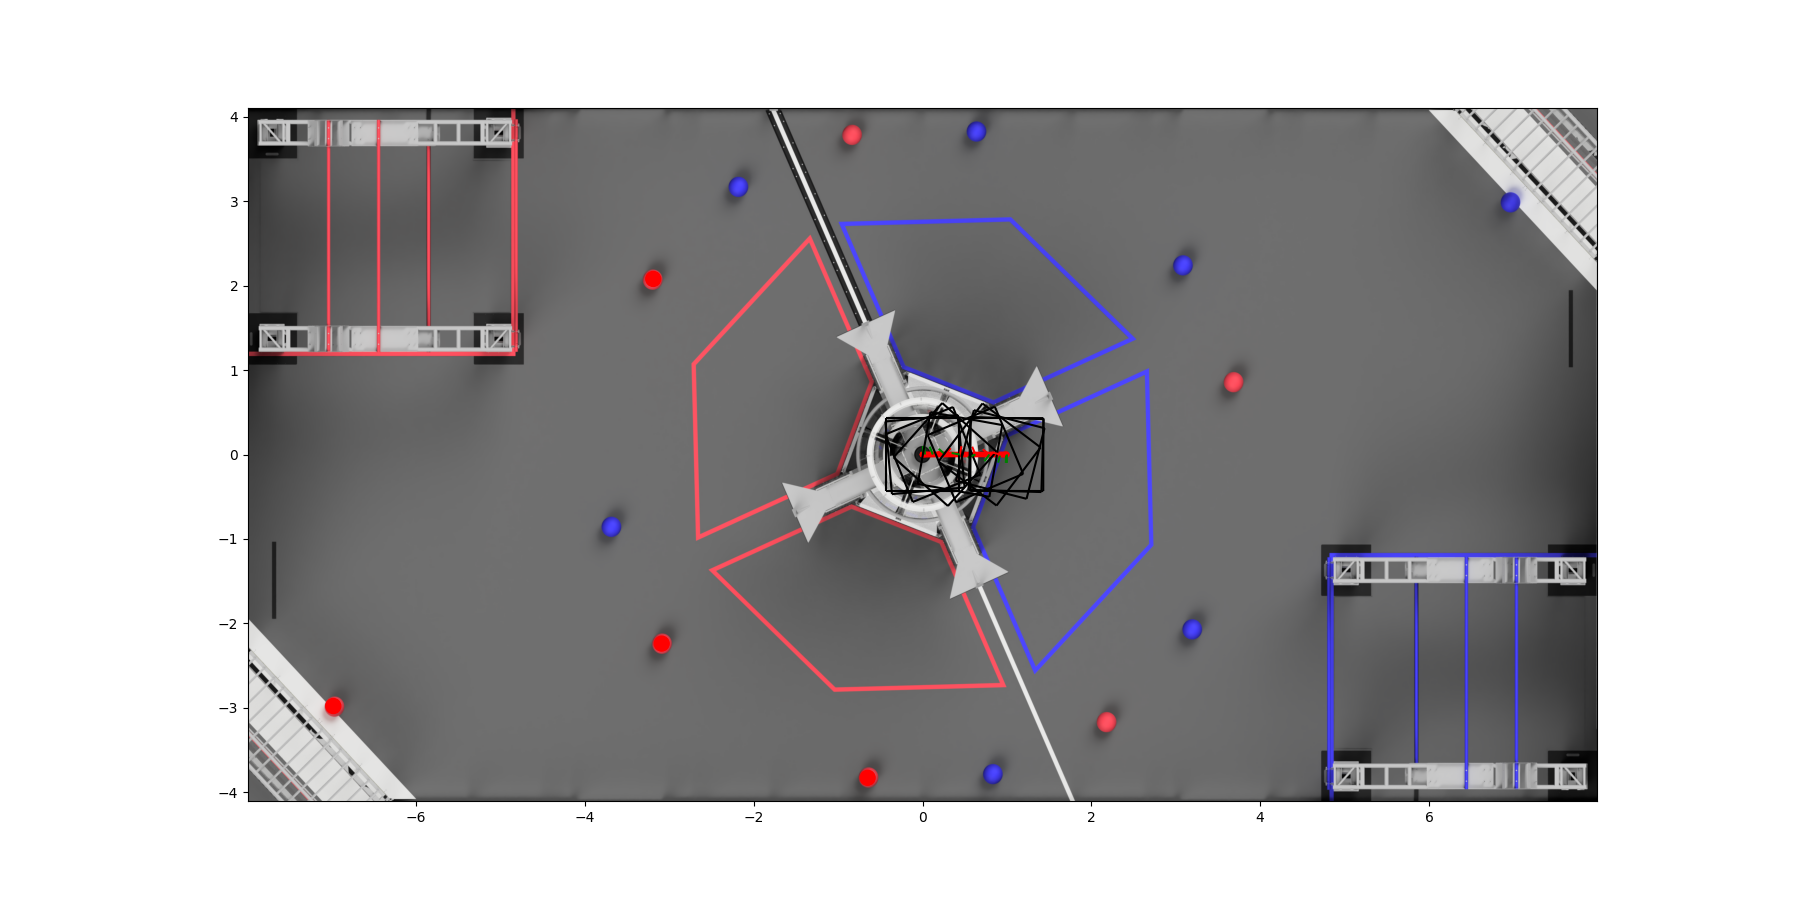

The file beside this chart, header and first rows:
0.0, 0.0, 0.0, 0.0, 0.0, 0.0, 0.0, 0.0
0.02, 1.803970608374395e-23, 1.5381907139955423e-26, 4.412072919552245e-24, 0.03506, 1.6516072715435539e-09, 0.1101, 0.0
0.04, 0.0003688, 1.7373597407020184e-11, 0.001159, 0.07007, 3.303154123290487e-09, 0.2201, 0.0
0.06, 0.001553, 7.314853557013757e-11, 0.004878, 0.105, 4.954567427497202e-09, 0.3298, 0.0
0.08, 0.003471, 1.6366658791907789e-10, 0.0109, 0.1397, 6.6063091110744585e-09, 0.4388, 0.0
0.1, 0.005833, 2.7520991416874646e-10, 0.01833, 0.1742, 8.258249517949e-09, 0.5474, 0.0
0.12, 0.009287, 4.388845461844963e-10, 0.02918, 0.2084, 9.89754993394481e-09, 0.6546, 0.0
0.14, 0.0131, 6.198239220483352e-10, 0.04116, 0.2423, 1.15258549117355e-08, 0.7612, 0.0
0.16, 0.01778, 8.424828463738168e-10, 0.05586, 0.2758, 1.3123171055818053e-08, 0.8664, 0.0
0.18, 0.02309, 1.095212739389923e-09, 0.07255, 0.3088, 1.467802308785843e-08, 0.9703, 0.0
0.2, 0.02891, 1.37181318698416e-09, 0.09081, 0.3416, 1.6199166797611518e-08, 1.073, 0.0
0.22, 0.03568, 1.693051811349077e-09, 0.1121, 0.3735, 1.7621514213353826e-08, 1.173, 0.0
0.24, 0.04279, 2.0295987824754088e-09, 0.1344, 0.4052, 1.900181123599028e-08, 1.273, 0.0
0.26, 0.05078, 2.40509812618065e-09, 0.1595, 0.436, 2.025879868874387e-08, 1.37, 0.0
0.28, 0.05928, 2.8014803755543006e-09, 0.1862, 0.4662, 2.1425015569410672e-08, 1.465, 0.0
0.3, 0.06832, 3.219428310418461e-09, 0.2146, 0.4959, 2.2497494076668133e-08, 1.558, 0.0
0.32, 0.07816, 3.666475443150443e-09, 0.2455, 0.5246, 2.3397850191771304e-08, 1.648, 0.0
0.34, 0.0883, 4.1239726132973045e-09, 0.2774, 0.5529, 2.4228779606827715e-08, 1.737, 0.0
0.36, 0.0993, 4.607121441697014e-09, 0.3119, 0.58, 2.484934980527216e-08, 1.822, 0.0
0.38, 0.1107, 5.099207087422152e-09, 0.3477, 0.6065, 2.5362387764649275e-08, 1.905, 0.0
0.4, 0.1226, 5.603312633351286e-09, 0.3851, 0.6321, 2.5730796295535763e-08, 1.986, 0.0
0.42, 0.1351, 6.116598987718335e-09, 0.4246, 0.6567, 2.5911683187507944e-08, 2.063, 0.0
0.44, 0.148, 6.633336513533667e-09, 0.4648, 0.6807, 2.601394734912972e-08, 2.138, 0.0
0.46, 0.1616, 7.153742912973498e-09, 0.5075, 0.7032, 2.588490890046122e-08, 2.209, 0.0
0.48, 0.1754, 7.672576527448375e-09, 0.5511, 0.7251, 2.5672269259477872e-08, 2.278, 0.0
0.5, 0.1898, 8.188625285485048e-09, 0.5962, 0.7459, 2.5311600915367443e-08, 2.343, 0.0
0.52, 0.2046, 8.696484092971836e-09, 0.6427, 0.7655, 2.480366324233843e-08, 2.405, 0.0
0.54, 0.2196, 9.200353044946124e-09, 0.69, 0.7845, 2.422398113810324e-08, 2.465, 0.0
0.56, 0.2353, 9.684960950439318e-09, 0.7393, 0.8018, 2.3442121929314136e-08, 2.519, 0.0
0.58, 0.2512, 1.0161421164901283e-08, 0.7892, 0.8184, 2.2600523805221007e-08, 2.571, 0.0
0.6, 0.2675, 1.0619199115515974e-08, 0.8403, 0.8337, 2.162432395522743e-08, 2.619, 0.0
0.62, 0.2841, 1.1056969629243978e-08, 0.8924, 0.8478, 2.054150691472265e-08, 2.664, 0.0
0.64, 0.3009, 1.1481781213701968e-08, 0.9452, 0.8612, 1.9389633320965836e-08, 2.706, 0.0
0.66, 0.3181, 1.1870868091578112e-08, 0.9993, 0.8728, 1.8091369125145483e-08, 2.742, 0.0
0.68, 0.3354, 1.2246600683382428e-08, 1.054, 0.8837, 1.6747405278918044e-08, 2.776, 0.0
0.7, 0.353, 1.2588231624544005e-08, 1.109, 0.8931, 1.529392641955723e-08, 2.806, 0.0
0.72, 0.3708, 1.2903288978996707e-08, 1.165, 0.9013, 1.377325855341852e-08, 2.832, 0.0
0.74, 0.3888, 1.3195835794757207e-08, 1.221, 0.9086, 1.219567474464342e-08, 2.855, 0.0
0.76, 0.4069, 1.3442945114160822e-08, 1.278, 0.9142, 1.0528461434768858e-08, 2.872, 0.0
0.78, 0.4252, 1.3672876142264196e-08, 1.336, 0.9191, 8.831788688316049e-09, 2.887, 0.0
0.8, 0.4435, 1.3855323735287745e-08, 1.393, 0.9222, 7.063951761438e-09, 2.897, 0.0
0.82, 0.462, 1.4009361714559647e-08, 1.451, 0.9244, 5.265504752554752e-09, 2.904, 0.0
0.84, 0.4804, 1.4132109279558521e-08, 1.509, 0.9254, 3.4333437285762405e-09, 2.907, 0.0
0.86, 0.4989, 1.420614064490654e-08, 1.567, 0.9248, 1.5676628315328512e-09, 2.905, 0.0
0.88, 0.5175, 1.4260756999348666e-08, 1.626, 0.9236, -3.090382131761132e-10, 2.902, 0.0
0.9, 0.5359, 1.4258322383080338e-08, 1.684, 0.9204, -2.203677175321448e-09, 2.892, 0.0
0.92, 0.5544, 1.422963225920166e-08, 1.742, 0.9164, -4.096807675888344e-09, 2.879, 0.0
0.94, 0.5727, 1.4163215498277075e-08, 1.799, 0.9112, -5.9877706623735434e-09, 2.863, 0.0
0.96, 0.591, 1.4050702740471122e-08, 1.857, 0.9044, -7.858395801664907e-09, 2.841, 0.0
0.98, 0.6092, 1.3918330279883572e-08, 1.914, 0.897, -9.71939718732762e-09, 2.818, 0.0
1.0, 0.6271, 1.3725148964183951e-08, 1.97, 0.8877, -1.1528595014459804e-08, 2.789, 0.0
1.02, 0.645, 1.351089897826902e-08, 2.026, 0.8776, -1.331023169459088e-08, 2.757, 0.0
1.04, 0.6626, 1.3256620874298925e-08, 2.082, 0.8662, -1.5039505276594657e-08, 2.721, 0.0
1.06, 0.68, 1.2964014257132338e-08, 2.136, 0.8535, -1.6698435994575973e-08, 2.681, 0.0
1.08, 0.6972, 1.2651338414848369e-08, 2.19, 0.8402, -1.8320534426206107e-08, 2.639, 0.0
1.1, 0.714, 1.228564635695202e-08, 2.243, 0.8249, -1.9811644118161183e-08, 2.592, 0.0
1.12, 0.7307, 1.1904167775756052e-08, 2.295, 0.8091, -2.125247155545539e-08, 2.542, 0.0
1.14, 0.7469, 1.1486505624195336e-08, 2.347, 0.7919, -2.2574801201498188e-08, 2.488, 0.0
1.16, 0.7629, 1.1042460302137233e-08, 2.397, 0.7736, -2.3782260834032203e-08, 2.43, 0.0
1.18, 0.7786, 1.0580142950150558e-08, 2.446, 0.7545, -2.4910165648659326e-08, 2.37, 0.0
1.2, 0.7937, 1.0083456936572487e-08, 2.493, 0.7339, -2.5834744367531405e-08, 2.306, 0.0
... 24 more rows
